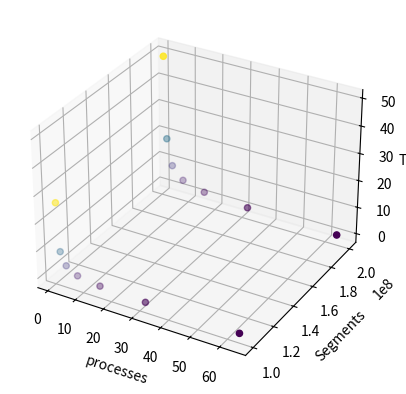

Python code for this plot:
import matplotlib.pyplot as plt
from mpl_toolkits.mplot3d import Axes3D
import numpy as np

x_processes = [1, 2, 4, 8, 16, 32, 64]
y_segments = [100000000, 200000000]
z_time = [[26.826566, 9.305235, 4.724391, 2.291392, 1.121618, 0.525470, 0.244212],
           [49.415730, 18.799150, 8.999815, 4.475489, 2.205053, 1.042899, 0.524470]]

fig = plt.figure()
ax = fig.add_subplot(111, projection='3d')

for i, segment in enumerate(y_segments):
    #ax.bar3d(x_processes, [segment] * len(x_processes), np.zeros(len(x_processes)), 1, 1, z_time[i], shade=True)
    ax.scatter(x_processes, [segment] * len(x_processes), z_time[i], c=z_time[i], cmap='viridis')
    
ax.set_xlabel('processes')
ax.set_ylabel('Segments')
ax.set_zlabel('Time')

plt.show()